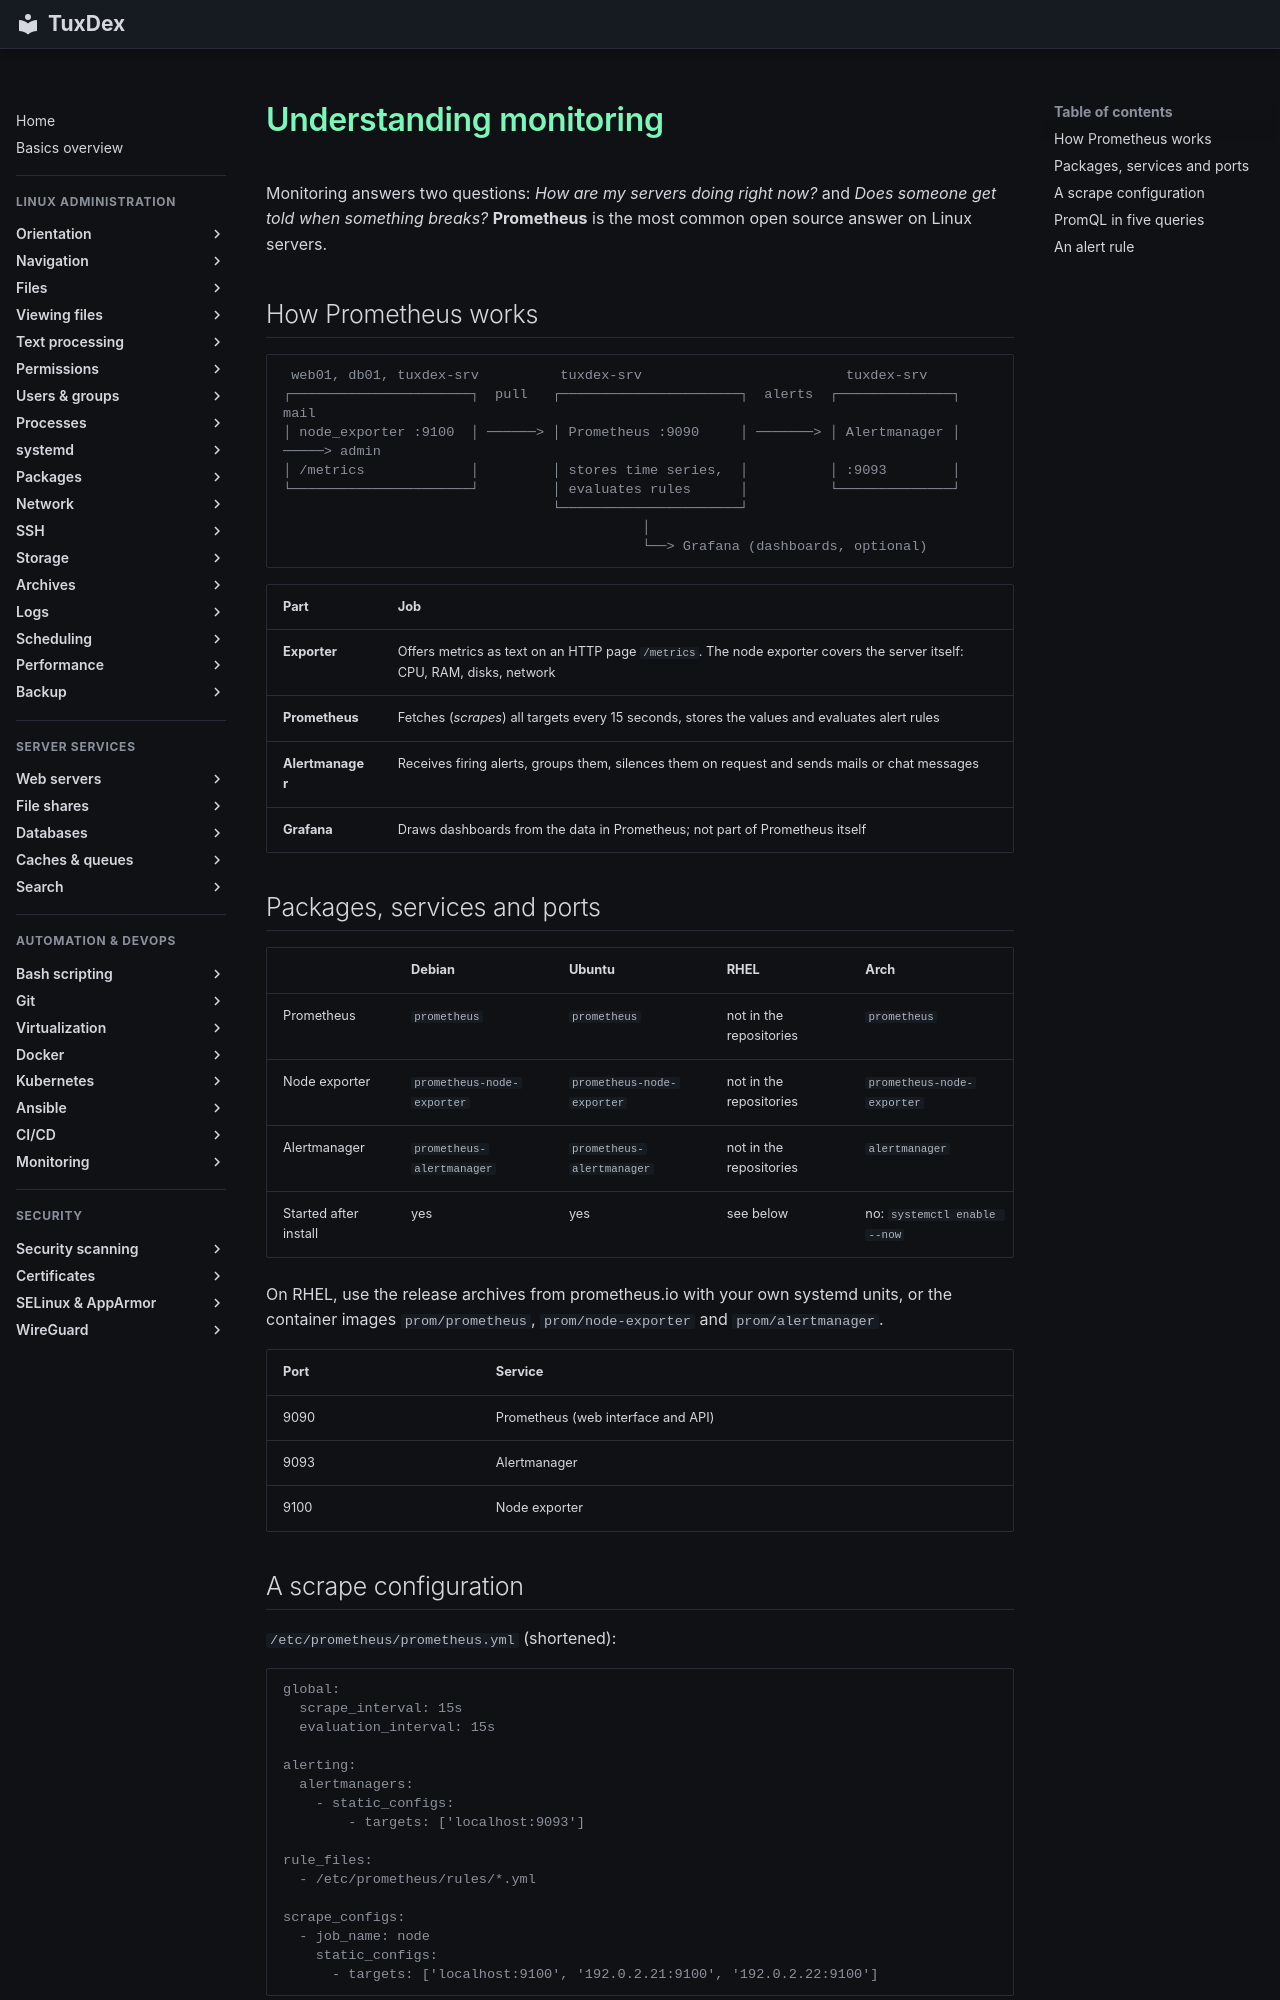

repository: Noxisan/tuxcodex · page: 32-monitoring/basics.en/index.html · generator: mkdocs

# Understanding monitoring

Monitoring answers two questions: *How are my servers doing right now?* and *Does someone
get told when something breaks?* **Prometheus** is the most common open source answer on
Linux servers.

## How Prometheus works

```text
 web01, db01, tuxdex-srv          tuxdex-srv                         tuxdex-srv
┌──────────────────────┐  pull   ┌──────────────────────┐  alerts  ┌──────────────┐  mail
│ node_exporter :9100  │ ──────> │ Prometheus :9090     │ ───────> │ Alertmanager │ ─────> admin
│ /metrics             │         │ stores time series,  │          │ :9093        │
└──────────────────────┘         │ evaluates rules      │          └──────────────┘
                                 └──────────────────────┘
                                            │
                                            └──> Grafana (dashboards, optional)
```

| Part | Job |
|------|-----|
| **Exporter** | Offers metrics as text on an HTTP page `/metrics`. The node exporter covers the server itself: CPU, RAM, disks, network |
| **Prometheus** | Fetches (*scrapes*) all targets every 15 seconds, stores the values and evaluates alert rules |
| **Alertmanager** | Receives firing alerts, groups them, silences them on request and sends mails or chat messages |
| **Grafana** | Draws dashboards from the data in Prometheus; not part of Prometheus itself |

## Packages, services and ports

| | Debian | Ubuntu | RHEL | Arch |
|---|--------|--------|------|------|
| Prometheus | `prometheus` | `prometheus` | not in the repositories | `prometheus` |
| Node exporter | `prometheus-node-exporter` | `prometheus-node-exporter` | not in the repositories | `prometheus-node-exporter` |
| Alertmanager | `prometheus-alertmanager` | `prometheus-alertmanager` | not in the repositories | `alertmanager` |
| Started after install | yes | yes | see below | no: `systemctl enable --now` |

On RHEL, use the release archives from prometheus.io with your own systemd units, or the
container images `prom/prometheus`, `prom/node-exporter` and `prom/alertmanager`.

| Port | Service |
|------|---------|
| 9090 | Prometheus (web interface and API) |
| 9093 | Alertmanager |
| 9100 | Node exporter |
